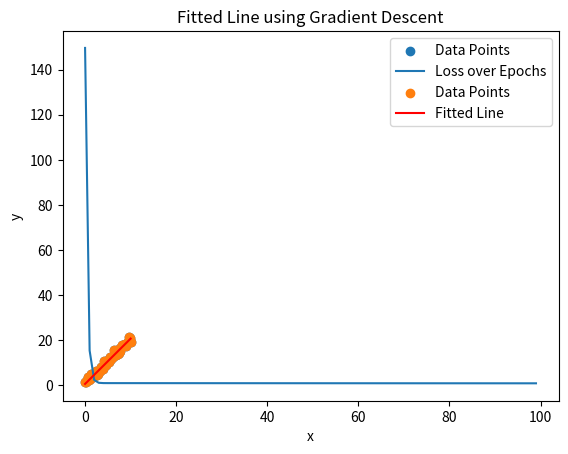

Generate this figure with matplotlib:
import numpy as np
import matplotlib.pyplot as plt

# Generate random data
def generate_data():
    np.random.seed(42)
    x = np.linspace(0, 10, 50)
    y = 2 * x + 1 + np.random.normal(0, 1, size=x.shape)
    return x, y

# Plot the data
def plot_data(x, y):
    plt.scatter(x, y, label="Data Points")
    plt.xlabel("x")
    plt.ylabel("y")
    plt.title("Linear Relationship")
    plt.legend()
    plt.show()

# Calculate L2 Loss (Mean Squared Error)
def l2_loss(y_true, y_pred):
    return np.mean((y_true - y_pred) ** 2)

# Calculate L1 Loss (Mean Absolute Error)
def l1_loss(y_true, y_pred):
    return np.mean(np.abs(y_true - y_pred))

# Gradient Descent for Linear Regression
def gradient_descent(x, y, learning_rate=0.01, epochs=100):
    w, b = 0.0, 0.0  # Initialize weights and bias
    losses = []

    for _ in range(epochs):
        # Predictions
        y_pred = w * x + b

        # Calculate gradients
        dw = -2 * np.mean(x * (y - y_pred))
        db = -2 * np.mean(y - y_pred)

        # Update parameters
        w -= learning_rate * dw
        b -= learning_rate * db

        # Compute loss and store it
        losses.append(l2_loss(y, y_pred))

    return w, b, losses

# Plot loss reduction over epochs
def plot_loss_reduction(losses):
    plt.plot(range(len(losses)), losses, label="Loss over Epochs")
    plt.xlabel("Epochs")
    plt.ylabel("Loss")
    plt.title("Gradient Descent Progress")
    plt.legend()
    plt.show()

# Plot fitted line
def plot_fitted_line(x, y, w, b):
    plt.scatter(x, y, label="Data Points")
    plt.plot(x, w * x + b, color='red', label="Fitted Line")
    plt.xlabel("x")
    plt.ylabel("y")
    plt.title("Fitted Line using Gradient Descent")
    plt.legend()
    plt.show()

# Main function
def main():
    # Generate data
    x, y = generate_data()

    # Plot the raw data
    plot_data(x, y)

    # Perform gradient descent
    learning_rate = 0.01
    epochs = 100
    w, b, losses = gradient_descent(x, y, learning_rate, epochs)

    # Plot the loss reduction over epochs
    plot_loss_reduction(losses)

    # Plot the fitted line
    plot_fitted_line(x, y, w, b)

    # Print final parameters
    print(f"Final weight (w): {w}")
    print(f"Final bias (b): {b}")
    
    # losses
    y_pred = w * x + b
    
    print(f"L2 Loss: {l2_loss(y, y_pred)}")
    print(f"L1 Loss: {l1_loss(y, y_pred)}")

    # Experimental Questions
    print("\nEXPERIMENTAL QUESTIONS:")
    print("1. What happens if you increase or decrease the learning rate? Try values like 0.001 or 0.1.")
    print("2. What happens if you add more noise to the data? Modify the random noise and observe.")
    print("3. How does the number of epochs impact the final loss? Try reducing it to 10 or increasing it to 500.")
    print("4. Can you modify the gradient descent function to use L1 loss instead of L2 loss?")
    print("5. What happens if you initialize the weights and bias to non-zero values?")

if __name__ == "__main__":
    main()
